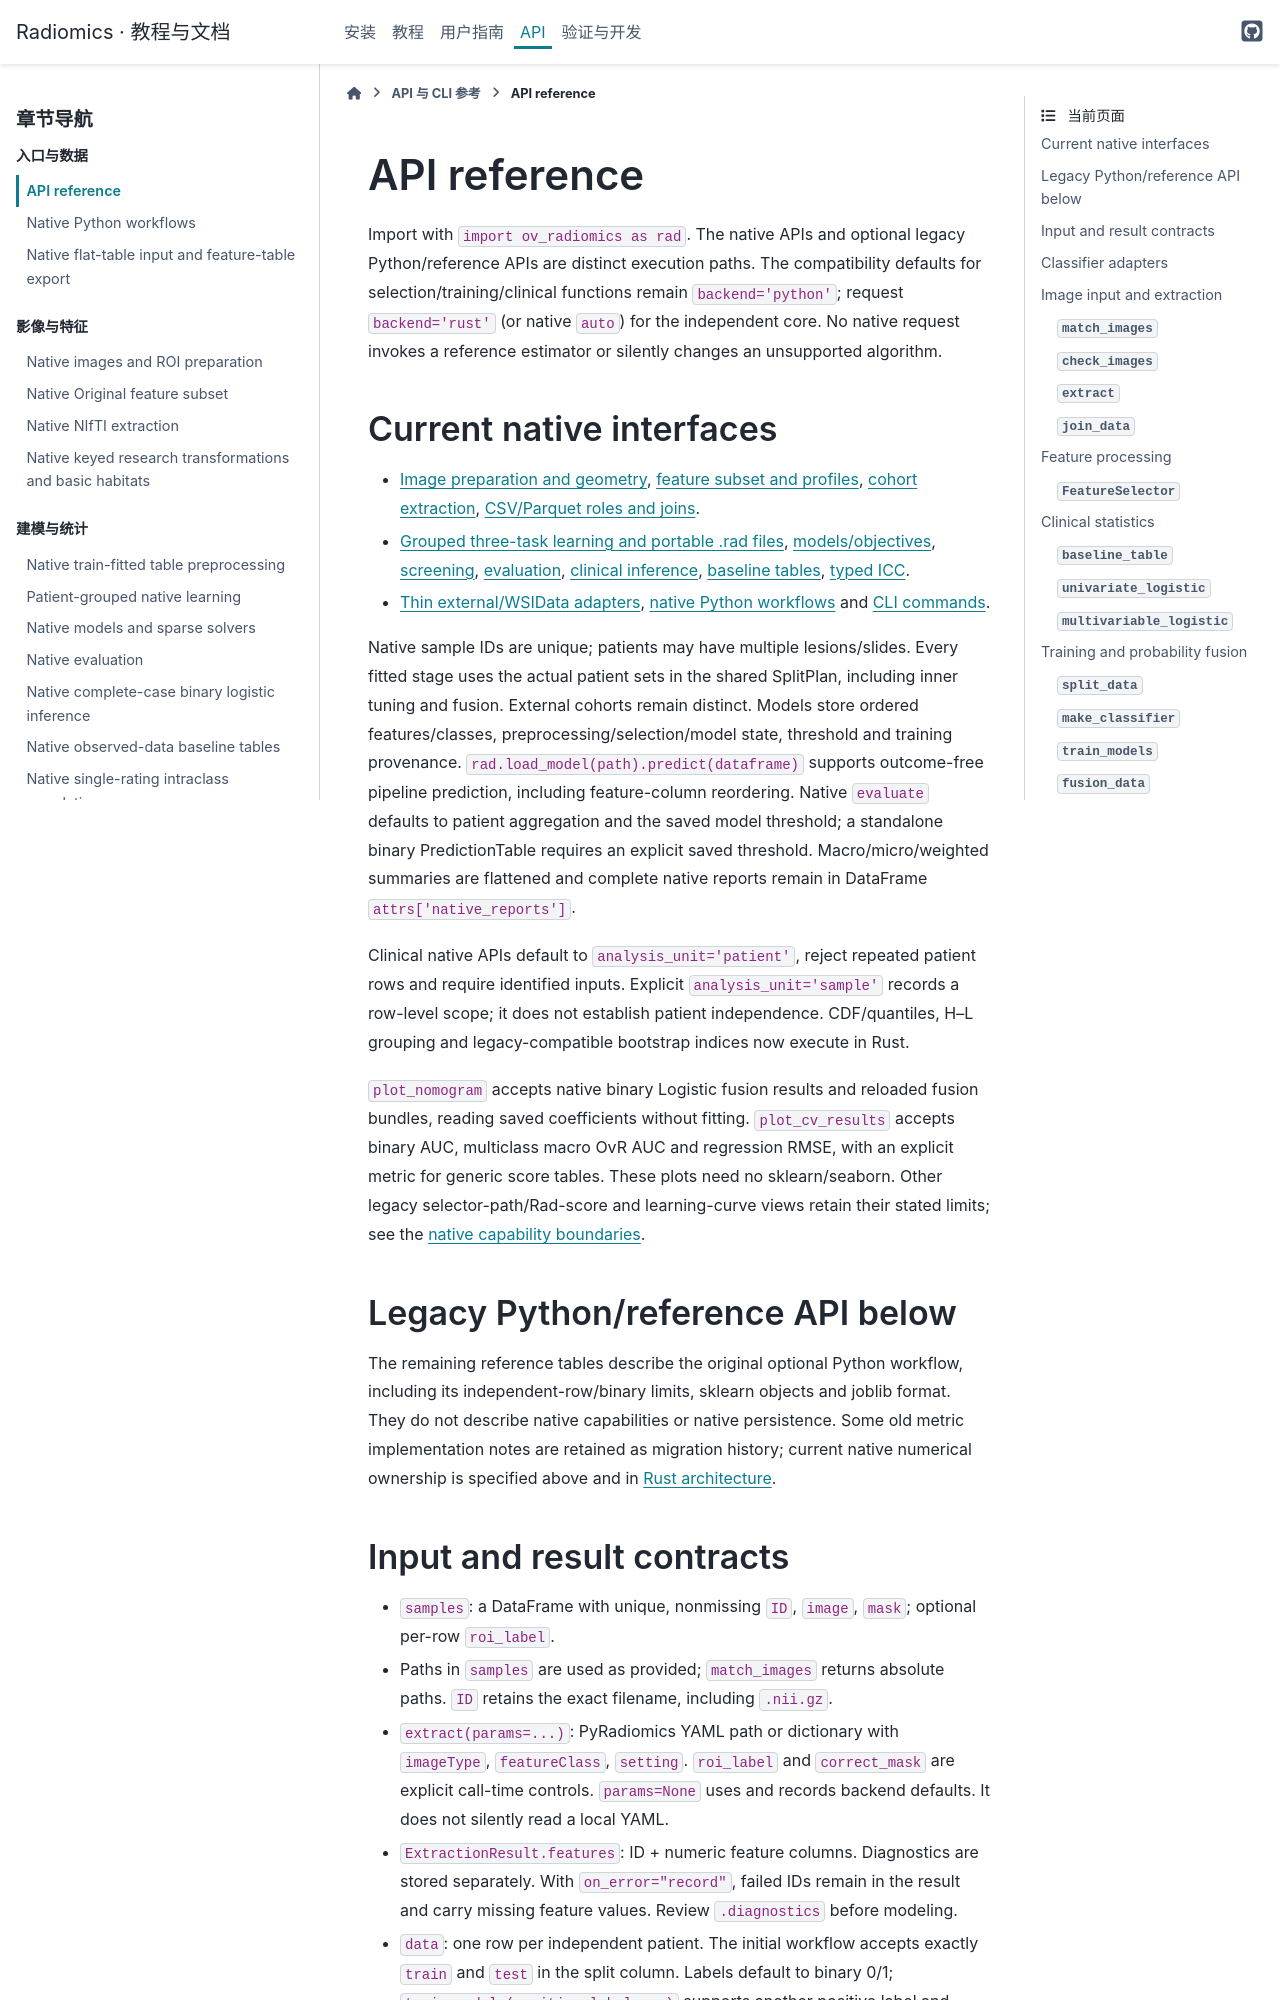

repository: hurry060215-tech/radiomics · page: v0.1.0/reference/api.html · generator: sphinx

# API reference

Import with `import ov_radiomics as rad`. The native APIs and optional legacy
Python/reference APIs are distinct execution paths. The compatibility defaults
for selection/training/clinical functions remain `backend='python'`; request
`backend='rust'` (or native `auto`) for the independent core. No native request
invokes a reference estimator or silently changes an unsupported algorithm.
